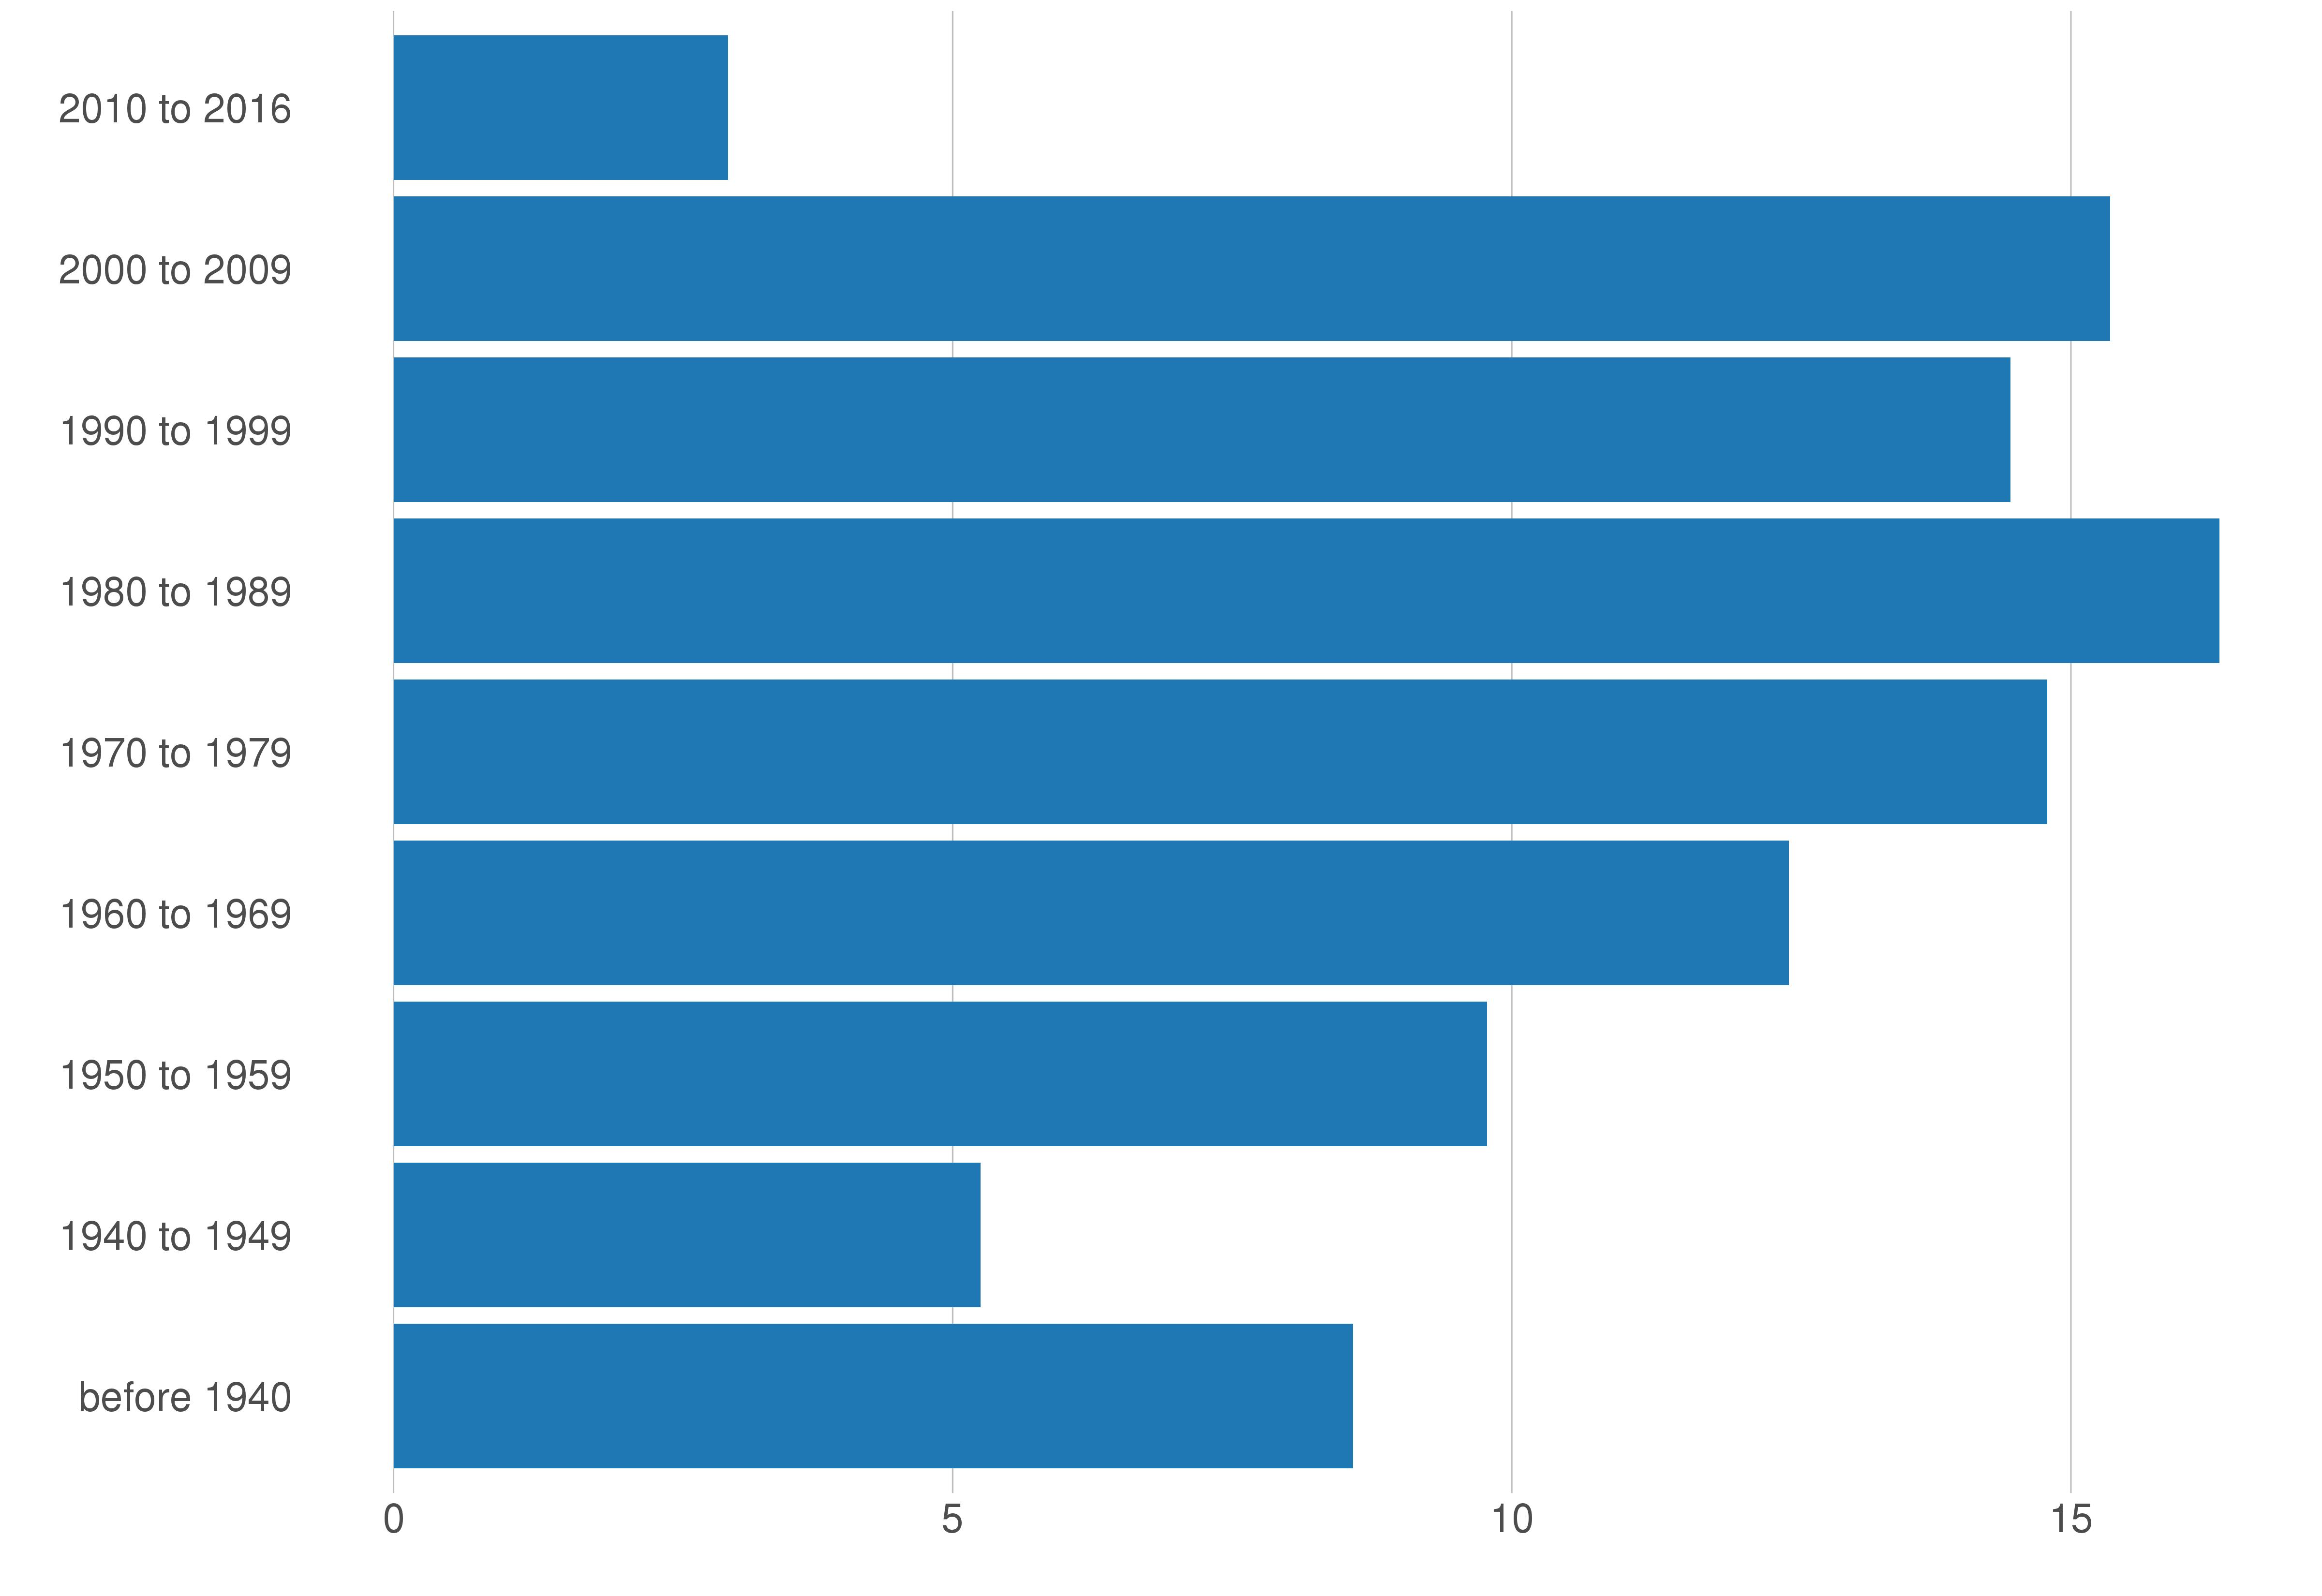

The file beside this chart, header and first rows:
variable, value_metro, value_metro_prop
2000 to 2009, 353430, 15.35
1990 to 1999, 332994, 14.46
1980 to 1989, 376002, 16.33
1970 to 1979, 340670, 14.79
1960 to 1969, 287385, 12.48
1950 to 1959, 225332, 9.78
1940 to 1949, 120836, 5.25
before 1940, 197686, 8.58
2010 to 2016, 68758, 2.99
